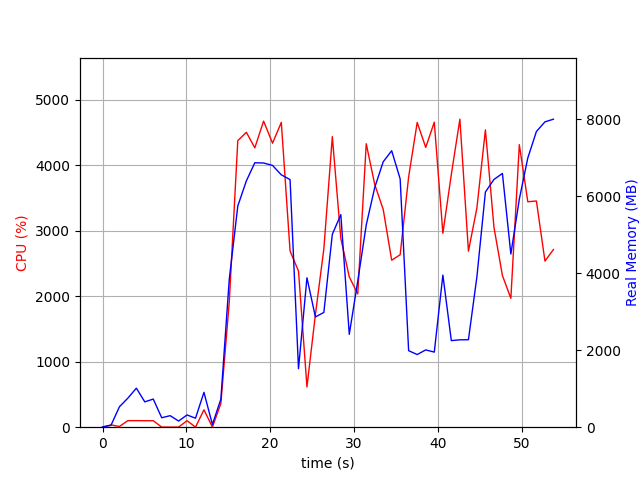

Source data for this figure (header and first rows):
elapsed_time, nproc, cpu, mem_real, mem_virtual
3.7670135498046875e-05, 1, 0.0, 7.836, 3185
1.007, 2, 35.7, 48.95, 160.3
2.014, 4, 10.9, 530.2, 2107
3.024, 4, 100.1, 754.9, 2445
4.033, 5, 100.2, 1013, 3039
5.041, 3, 99.1, 657.5, 2024
6.05, 3, 99.1, 730.6, 2142
7.06, 3, 2.0, 245.4, 1464
8.068, 3, 1.0, 299.3, 1526
9.075, 3, 2.0, 159.9, 1386
10.08, 3, 99.1, 318.3, 1534
11.09, 3, 1.0, 233.2, 1454
12.1, 6, 265.8, 904.8, 3002
13.11, 2, 2.0, 71.54, 1036
14.12, 1, 361.7, 727.1, 5998
15.13, 1, 1922, 3850, 11190
16.14, 1, 4378, 5742, 14746
17.16, 1, 4505, 6394, 15547
18.17, 1, 4268, 6864, 16021
19.22, 1, 4676, 6858, 16021
20.28, 1, 4338, 6796, 16021
21.33, 1, 4656, 6551, 16021
22.37, 1, 2691, 6428, 16109
23.38, 1, 2384, 1519, 16109
24.39, 1, 615.2, 3879, 23845
25.4, 1, 1722, 2863, 20325
26.41, 1, 2725, 2979, 22373
27.42, 1, 4438, 5007, 23407
28.43, 1, 2884, 5519, 23501
29.44, 1, 2296, 2410, 21549
30.45, 1, 2036, 3794, 23597
31.46, 1, 4331, 5250, 24027
32.48, 1, 3706, 6224, 24027
33.49, 1, 3327, 6890, 24027
34.5, 1, 2551, 7177, 24027
35.51, 1, 2635, 6445, 24027
36.52, 1, 3823, 1987, 21979
37.54, 1, 4655, 1886, 21979
38.56, 1, 4274, 2007, 21979
39.58, 1, 4659, 1949, 21979
40.61, 1, 2962, 3949, 26075
41.62, 1, 3862, 2247, 27099
42.64, 1, 4705, 2269, 27099
43.66, 1, 2689, 2270, 28123
44.67, 1, 3350, 3906, 28123
45.68, 1, 4542, 6106, 28531
46.7, 1, 3053, 6432, 28531
47.71, 1, 2318, 6588, 28531
48.72, 1, 1969, 4496, 28531
49.73, 1, 4316, 5923, 33851
50.74, 1, 3444, 6990, 33851
51.77, 1, 3456, 7676, 33851
52.79, 1, 2538, 7927, 33851
53.8, 1, 2715, 7996, 33963
